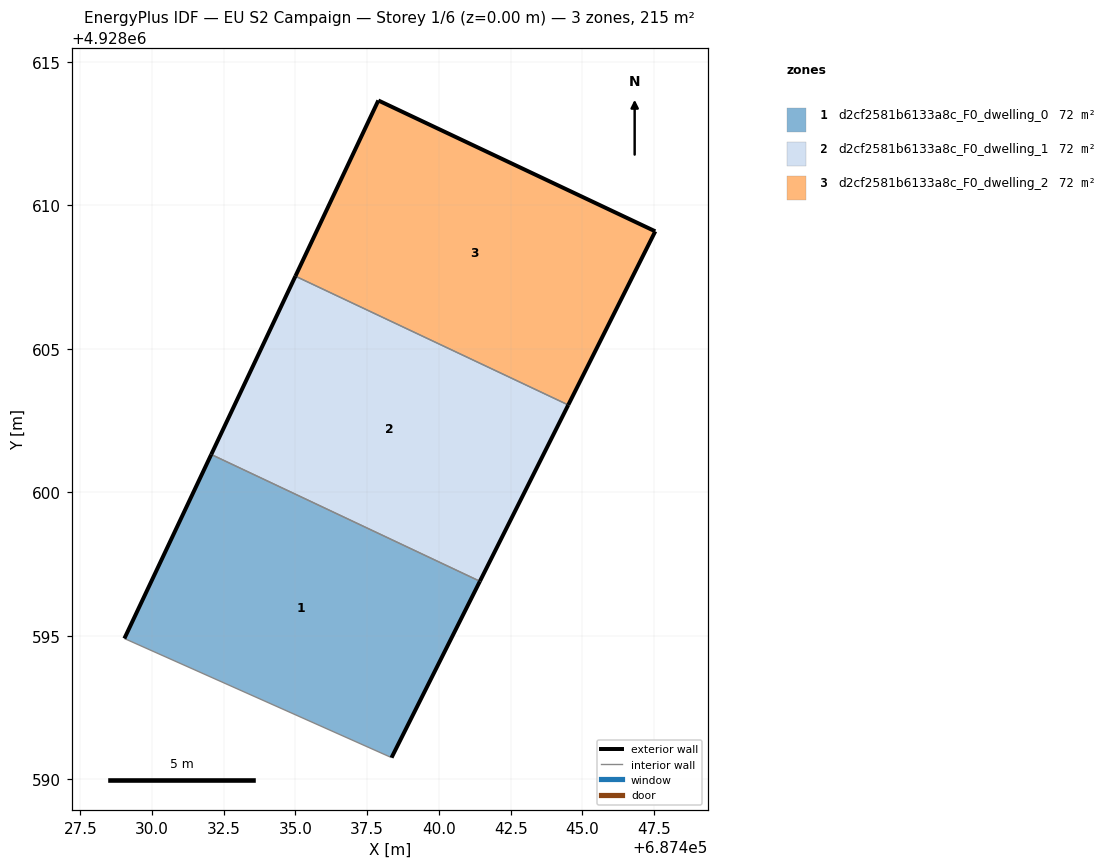
=== STOREY PLAN SPEC (per zone: floor XY polygon, exterior-wall plan segments, windows/doors) ===
zone 1: d2cf2581b6133a8c_F0_dwelling_0  (71.7 m²)
  floor: (687438.35, 4928590.75) (687441.43, 4928596.89) (687432.06, 4928601.31) (687429.04, 4928594.90)
  exterior wall: (687441.43, 4928596.89) – (687438.35, 4928590.75)  [6.9 m]
  exterior wall: (687429.04, 4928594.90) – (687432.06, 4928601.31)  [7.1 m]
  interior walls: 2
zone 2: d2cf2581b6133a8c_F0_dwelling_1  (71.7 m²)
  floor: (687441.43, 4928596.89) (687444.51, 4928603.04) (687435.00, 4928607.53) (687432.06, 4928601.31)
  exterior wall: (687444.51, 4928603.04) – (687441.43, 4928596.89)  [6.9 m]
  exterior wall: (687432.06, 4928601.31) – (687435.00, 4928607.53)  [6.9 m]
  interior walls: 2
zone 3: d2cf2581b6133a8c_F0_dwelling_2  (71.7 m²)
  floor: (687444.51, 4928603.04) (687447.54, 4928609.09) (687437.89, 4928613.65) (687435.00, 4928607.53)
  exterior wall: (687435.00, 4928607.53) – (687437.89, 4928613.65)  [6.8 m]
  exterior wall: (687437.89, 4928613.65) – (687447.54, 4928609.09)  [10.7 m]
  exterior wall: (687447.54, 4928609.09) – (687444.51, 4928603.04)  [6.8 m]
  interior walls: 1

=== DERIVED (storey summary) ===
Building: EU S2 Campaign
Storey: 1 of 6  (floor level z = 0.00 m)
Storey gross floor area: 215.1 m²
Zones on this storey: 3
  - d2cf2581b6133a8c_F0_dwelling_0: floor 71.7 m²; exterior wall 14.0 m (41.9 m²); WWR 0.0%
  - d2cf2581b6133a8c_F0_dwelling_1: floor 71.7 m²; exterior wall 13.7 m (41.2 m²); WWR 0.0%
  - d2cf2581b6133a8c_F0_dwelling_2: floor 71.7 m²; exterior wall 24.2 m (72.6 m²); WWR 0.0%
Zone adjacency (shared interzone walls):
  - d2cf2581b6133a8c_F0_dwelling_0 ↔ d2cf2581b6133a8c_F0_dwelling_1
  - d2cf2581b6133a8c_F0_dwelling_1 ↔ d2cf2581b6133a8c_F0_dwelling_2